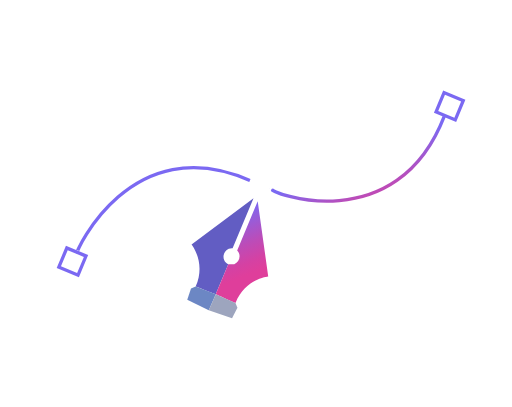
t = 0.00 s
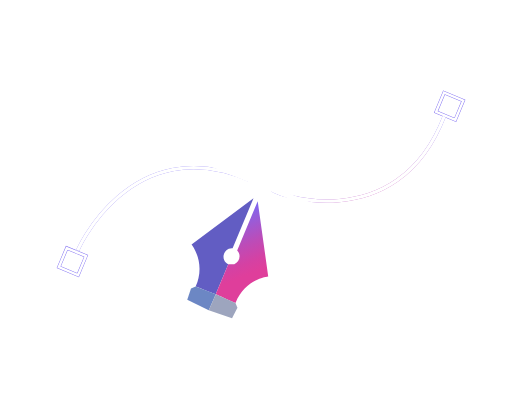
t = 2.50 s
t = 5.00 s: frame unchanged from t = 2.50 s, image omitted
t = 7.50 s: frame unchanged from t = 2.50 s, image omitted
t = 10.00 s: frame unchanged from t = 2.50 s, image omitted

The animated SVG that drew these frames (rendered in a browser with its animation timeline set to each time). Animation: 1 CSS @keyframes rule; one cycle of 10.00 s.

<?xml version="1.0" encoding="UTF-8"?>
<svg xmlns="http://www.w3.org/2000/svg" width="310.59" height="247.06" xmlns:xlink="http://www.w3.org/1999/xlink" viewBox="0 0 310.59 247.06">

  <defs>
    <linearGradient id="Gradient" data-name="Gradient" x1="167.23" y1="140.11" x2="219.31" y2="140.11" gradientTransform="translate(201.34 -77.28) rotate(67.61)" gradientUnits="userSpaceOnUse">
      <stop offset="0" stop-color="#7b69f2"/>
      <stop offset="0" stop-color="#7b69f2"/>
      <stop offset=".15" stop-color="#945edc"/>
      <stop offset=".41" stop-color="#bc4cb8"/>
      <stop offset=".62" stop-color="#d541a3"/>
      <stop offset=".75" stop-color="#df3e9b"/>
    </linearGradient>

<style>
  /* SVG styles */
          .cls-1, .cls-2, .cls-3 {
            stroke: #fff;
          }

          .cls-4 {
            fill: #9da5be;
          }

          .cls-4, .cls-5, .cls-6, .cls-7 {
            stroke-width: 0px;
          }

          .cls-5 {
            fill: #6c87c4;
          }

          .cls-6 {
            fill: url(#Gradient);
          }

          .cls-2 {
            stroke-width: 1.5px;
          }

          .cls-2, .cls-3 {
            fill: none;
          }

         .cls-8{
            fill: none;
          }

          .cls-7 {
            fill: #625dc3;
          }
          
          #Courbe path {
            stroke-width: 2px; 
          }

  /* Animations */

          #Ligne rect,
          #Courbe path,
          #Ligne circle,
          #Courbe rect{
            stroke-dasharray: 1000;
            stroke-dashoffset: 1000;
          }

          svg:hover #Ligne path,
          svg:hover #Ligne rect,
          svg:hover #Courbe path,
          svg:hover #Courbe rect,
          svg:hover #Ligne circle,
          svg:hover #LigneDrawing,
          svg:hover #CourbeDrawing {
            animation: drawLineAndCurve 10s ease forwards;
          }

          @keyframes drawLineAndCurve {
            to {
              stroke-dashoffset: 0;
            }
          }

          /* Additional styles for non-animated elements */
          .cls-1 {
            fill: none;
            stroke-width: 1.5px;
            }

          .cls-8 , .cls-9 {
            stroke: url(#Gradient);
            stroke-width: 2px;

          }

</style>


  </defs>

  <g id="Plume">
    <g>
      <path class="cls-7" d="m138.46,160.48c-1.09-.53-2-1.44-2.5-2.65-1.09-2.64.17-5.67,2.81-6.76.76-.31,1.55-.4,2.32-.34l12.69-30.46-37.6,28.15s8.96,10.95,2.49,25.51c8.5,3.27,11.3,4.35,12.23,4.7-.02,0-.04-.02-.05-.02"/>
      <path class="cls-6" d="m138.46,160.48l-7.61,18.12s.07.03.05.02c.91.41,3.65,1.64,11.95,5.37,5.78-14.85,19.86-16.2,19.86-16.2l-6.38-45.69-12.46,29.92c.44.45.79.98,1.05,1.6,1.09,2.64-.17,5.67-2.82,6.76"/>
    </g>
    <g>
      <polygon class="cls-5" points="118.66 173.92 115.84 175.09 113.57 181.94 126.61 188.27 130.9 178.63 118.66 173.92"/>
      <polygon class="cls-4" points="144.02 186.83 142.85 184 130.9 178.63 126.61 188.27 140.75 193.26 144.02 186.83"/>
    </g>
  </g>

  <g id="Courbe_grey">
    <path class="cls-8" d="m46.8,152.82c-1.27,1.56,32.1-75.76,105.54-43"/>
    <path class="cls-8" d="m164.35,114.45c-.66,2.93,76.14,31.17,105.21-43.81"/>
    <rect class="cls-8" x="37.54" y="152.48" width="12.62" height="12.62" transform="translate(207.3 179.37) rotate(112.61)"/>
    <rect class="cls-8" x="266.54" y="58.16" width="12.62" height="12.62" transform="translate(437.27 -162.62) rotate(112.61)"/>
      <rect class="cls-2" x="152.04" y="105.32" width="12.62" height="12.62" transform="translate(322.29 8.38) rotate(112.61)"/>
</g>

  <g id="Courbe">
    <path class="cls-3" d="m46.8,152.82c-1.27,1.56,32.1-75.76,105.54-43"/>
    <path class="cls-3" d="m164.35,114.45c-.66,2.93,76.14,31.17,105.21-43.81"/>
    <rect class="cls-2" x="37.54" y="152.48" width="12.62" height="12.62" transform="translate(207.3 179.37) rotate(112.61)"/>
    <rect class="cls-2" x="266.54" y="58.16" width="12.62" height="12.62" transform="translate(437.27 -162.62) rotate(112.61)"/>
  </g>


<g id="Ligne">
  <circle class="cls-2" cx="76.3" cy="77.46" r="6.85"/>
  <circle class="cls-2" cx="240.6" cy="145.89" r="6.85"/>
  <g>
    <rect id="LigneDrawing" class="cls-1" x="116.74" y="57.16" width="1.5" height="76.08" transform="translate(-15.25 167.65) rotate(-67.64)"/>
    <rect id="CourbeDrawing" class="cls-1" x="198.16" y="91.01" width="1.5" height="75.38" transform="translate(4.22 263.69) rotate(-67.64)"/>
  </g>
</g>
</svg>
